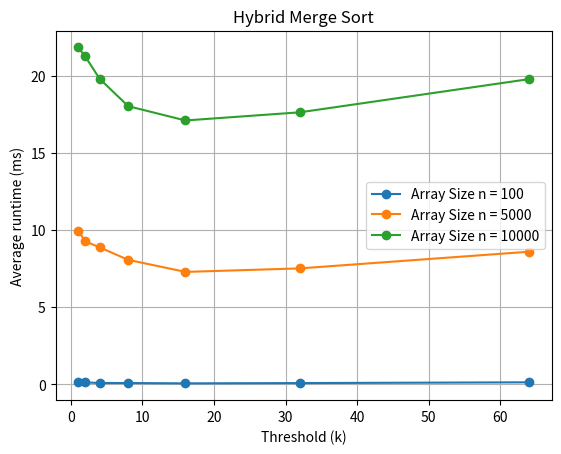

Source code (Python):
import math
import time
import random
import numpy as np
import matplotlib.pyplot as plt
import sys

def InsertionSort(A,n):				# Arguments: InsertionSort(Array, ArraySize)
	if n <= 1:				# If it is an array with 0 or 1 element, it is already sorted
		return
	for i in range(1, n):			# Loop starting from 1 to n elements of array
		key = A[i]			# Remember the current element (first iteration starts at 2nd element)
		j = i - 1			# j will be our iterator
		while j >= 0 and key < A[j]:	# 
			A[j + 1] = A[j]		# Move the element j one to the right (first iteration replaces the element we stored into key)
			j -= 1			# Move to left to the next element
		A[j + 1] = key			# Place key where it is in order

def HybridMergeSort(A, n, k):			# Arguments: HybridMergeSort(Array, ArraySize, Threshold)
	if n > k:				# If it is an array with <= k elements, use insertion sort instead
		mid = n // 2			# Divide array szie by half
		left = A[:mid]			# Create a left array containing items to left of mid
		right = A[mid:]			# Create a right array containing items to right of mid
	
		HybridMergeSort(left, len(left), k)		# Recurse for left and right arrays till we get to 1 element
		HybridMergeSort(right, len(right), k)
		
		i = j = idx = 0			# Create 3 iterators: i will be for left array, j for right array, k for return array
		while i < len(left) and j < len(right):	# Compare left and right arrays till one of them runs out of elements
			if left[i] < right[j]:		# If left is less than right, then insert that element into A
				A[idx] = left[i]	
				i += 1		
			else:				# Else insert right into A 
				A[idx] = right[j]		
				j += 1
			idx += 1
		while(i < len(left)):			# Handles edge cases
			A[idx] = left[i]
			i += 1
			idx += 1
		while(j < len(right)):
			A[idx] = right[j]
			j += 1
			idx += 1
	else:
		InsertionSort(A, n)
	return A

def avgTime(func, n, k, reps = 5): 		# Arguments: avgTime(SortFunction, Array, ArraySize, Threshold, repitition count)
	total = 0.0
	for _ in range(reps):			# Repeat the amount of counts	
		randA = list(np.random.randint(100, size=n))	# Create randArray and fill with values between 0-10 and the array has a size of arraySize
		start = time.perf_counter()	# Start timer
		func(randA, n, k)		# Run function
		end = time.perf_counter()	# End timer
		total += (end - start) * 1000	# Calculate delta time and put in total (*1000 changes it to miliseconds)
	return total / reps			# Calculate avg time for all repititions

def main():
	random.seed(42)				# Seeding rand
	
	nValues = [100, 5000, 10000]		# Create array storing test values for array sizes
	kValues = [1, 2, 4, 8, 16, 32, 64]	# Create array storing test values for threshold amounts
	
	results = {}				# Dictionary to store our results

	for n in nValues:			# Loop through the three array sizes
		runtimes = []			# Create array for runtimes
		print(f"--Testing array w/ size {n}--")	

		for k in kValues:		# Loop through all threshold test cases
			avg_t = avgTime(HybridMergeSort, n, k, reps = 5)	# Run and output avg time
			print(f"Threshold: {k}	| Average Runtime: {avg_t} ms")	
			runtimes.append(avg_t)	# Add avg run times to our run time array
		results[n] = runtimes		# Store all run time arrays into reuslts

	for n, times in results.items():
		plt.plot(kValues, times, label=f"Array Size n = {n}", marker='o')
	plt.title("Hybrid Merge Sort")
	plt.xlabel("Threshold (k)")
	plt.ylabel("Average runtime (ms)")
	plt.legend()
	plt.grid(True)
	plt.show()
	
if __name__ == "__main__":
#	if len(sys.argv) > 1:			# Check if user passed in a command line argument for array size. Else throw error and exit program
#		try:				# Try to set arraySize & threshold to command line arg as int
#			arraySize = int(sys.argv[1])
#			threshold = int(sys.argv[2])
#
#			if arraySize <= 0 or threshold <= 0:
#				print("Error: Please providea valid integer >= 0. Usage: python3 code.py <size> <thresold>")	# If user enters a number <= 0, throw error.
#				sys.exit()

#			print("Error: Please provide a valid integer for array size and threshold. Usage: python3 code.py <size> <threshold>")
#			sys.exit()
#	else:
#		print("Error: Please provide a valid integer for array size and threshold. Usage: python3 code.py <size> <threshold>")
#		sys.exit()

	main()
